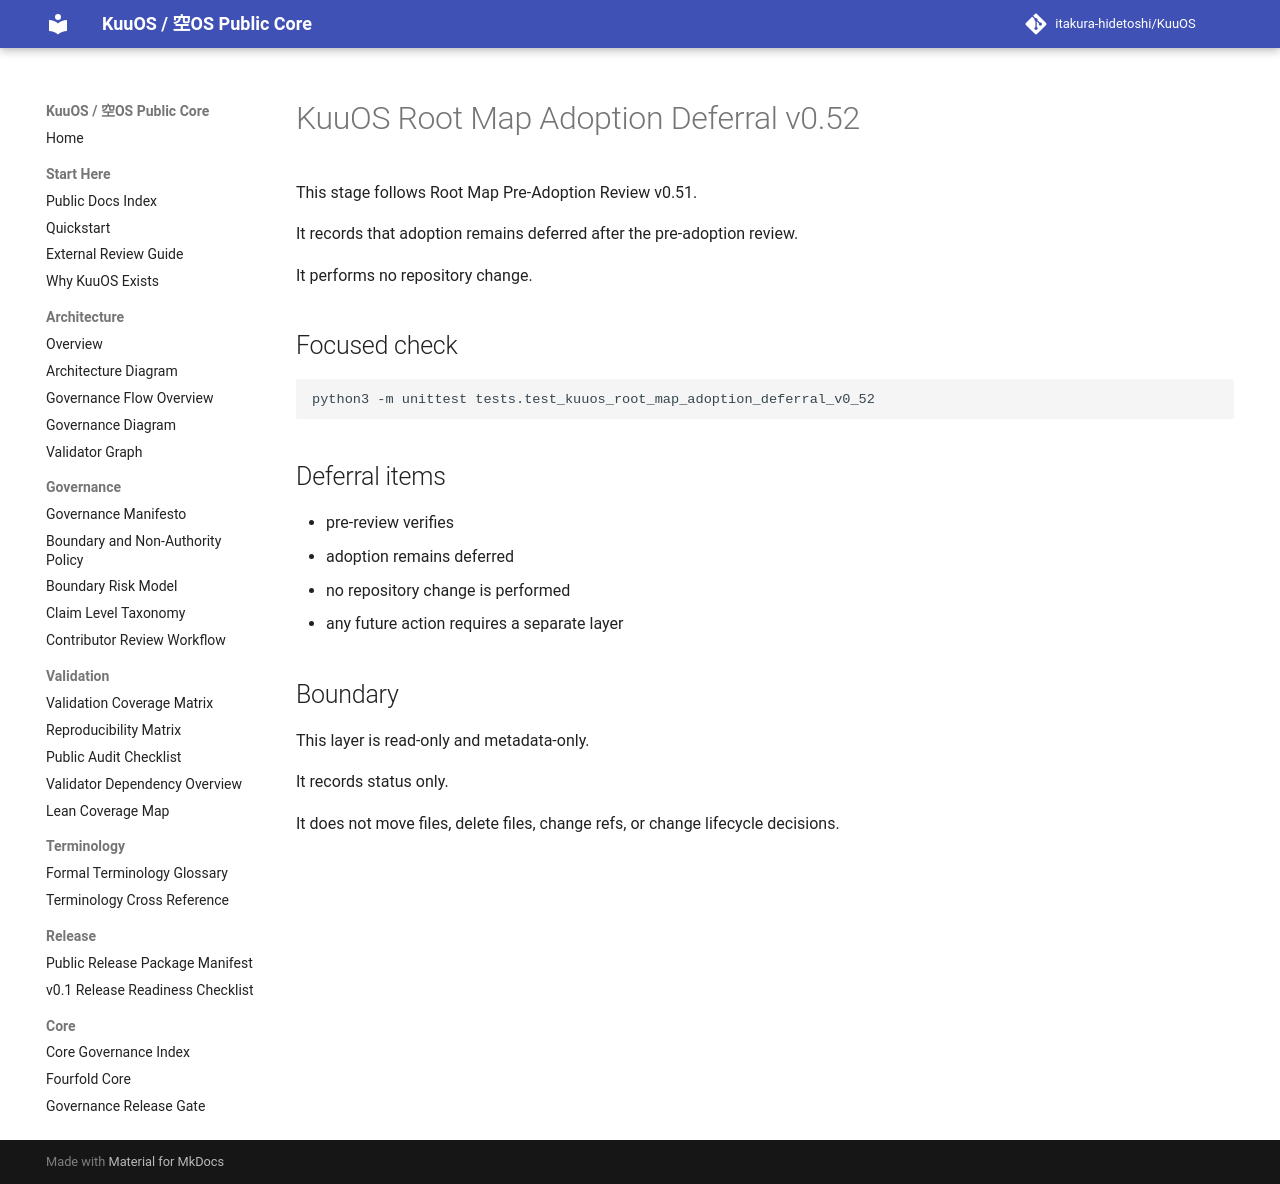

repository: itakura-hidetoshi/KuuOS · page: root_map_adoption_deferral_v0_52/index.html · generator: mkdocs

# KuuOS Root Map Adoption Deferral v0.52

This stage follows Root Map Pre-Adoption Review v0.51.

It records that adoption remains deferred after the pre-adoption review.

It performs no repository change.

## Focused check

```bash
python3 -m unittest tests.test_kuuos_root_map_adoption_deferral_v0_52
```

## Deferral items

- pre-review verifies
- adoption remains deferred
- no repository change is performed
- any future action requires a separate layer

## Boundary

This layer is read-only and metadata-only.

It records status only.

It does not move files, delete files, change refs, or change lifecycle decisions.
